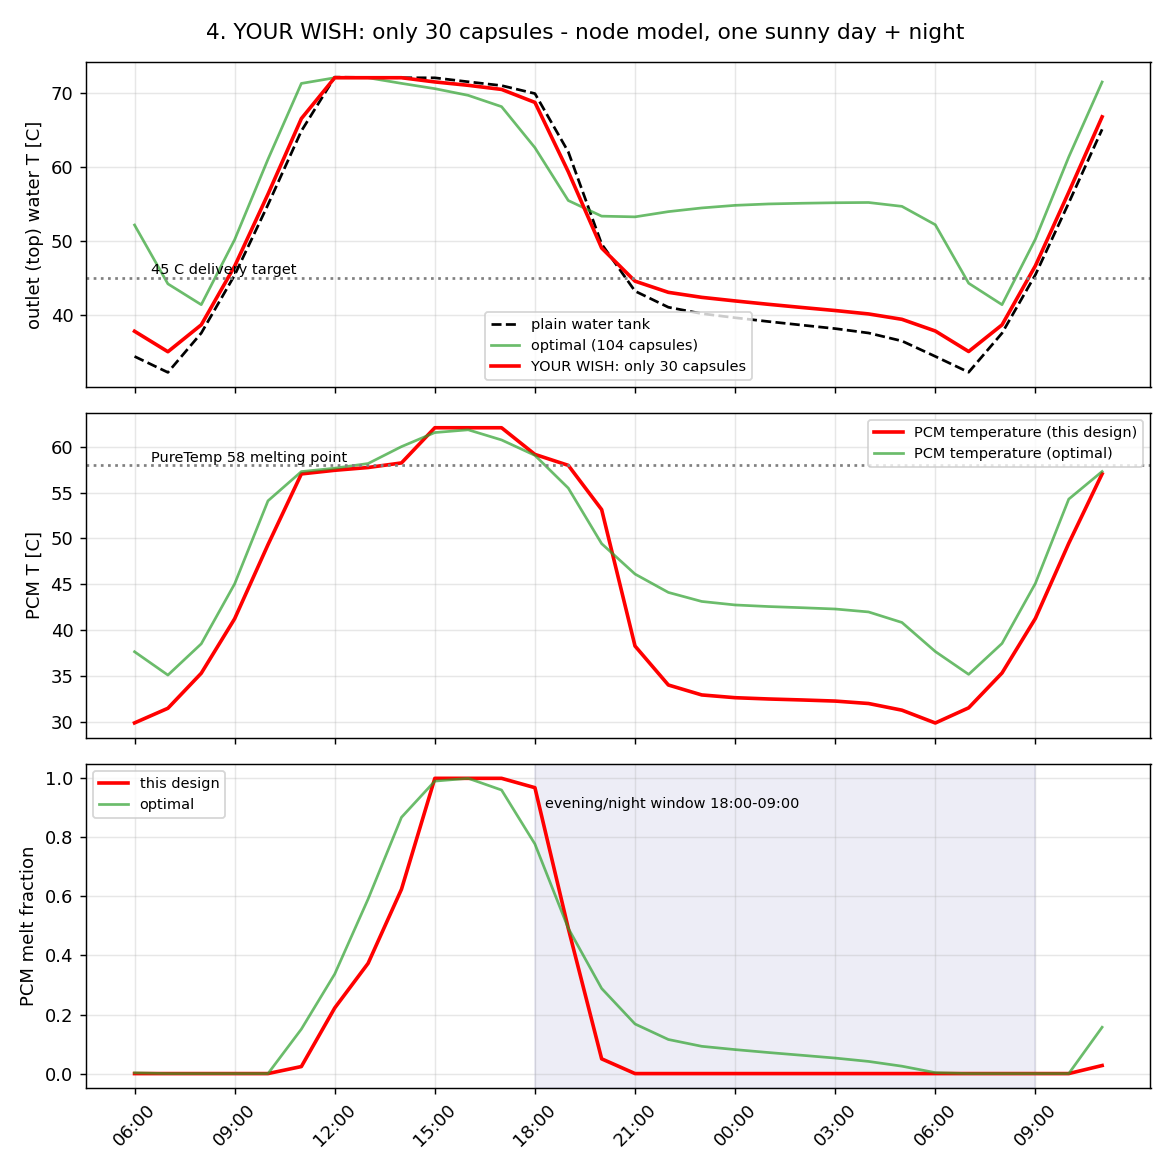

The file beside this chart, header and first rows:
hour_of_day, T_out_design_C, T_out_plain_C, T_out_optimal_C, T_pcm_C, f_melt, f_melt_optimal, T_mean_design_C
6, 37.83, 34.43, 52.15, 29.85, 0.0, 0.002567, 31.44
7, 35.07, 32.28, 44.22, 31.45, 0.0, 0.0, 32.49
8, 38.7, 37.58, 41.41, 35.28, 0.0, 0.0, 36.81
9, 46.6, 45.4, 50.17, 41.23, 0.0, 0.0, 43.74
10, 56.32, 54.89, 61.02, 49.32, 0.0, 0.0, 52.75
11, 66.5, 64.83, 71.24, 57.05, 0.02381, 0.1506, 62.63
12, 72.01, 72.08, 72, 57.44, 0.2223, 0.3372, 68.1
13, 72.01, 72.05, 72, 57.75, 0.3734, 0.5911, 68.45
14, 72.01, 72.01, 71.25, 58.25, 0.6242, 0.8679, 69.57
15, 71.44, 71.99, 70.53, 62.09, 1.0, 0.9906, 70.44
16, 70.99, 71.46, 69.63, 62.09, 1.0, 1, 68.62
17, 70.43, 70.95, 68.11, 62.09, 1.0, 0.9604, 62.51
18, 68.68, 69.87, 62.58, 59.18, 0.9683, 0.7774, 51.54
19, 59.33, 62.02, 55.45, 57.98, 0.4917, 0.4922, 41.34
20, 49.05, 49.59, 53.35, 53.15, 0.04991, 0.2883, 36.45
21, 44.58, 43.24, 53.25, 38.25, 0.0, 0.168, 34.77
22, 43.08, 41.07, 53.96, 33.99, 0.0, 0.1154, 34.17
23, 42.4, 40.2, 54.45, 32.9, 0.0, 0.09234, 33.95
0, 41.92, 39.65, 54.8, 32.6, 0.0, 0.0812, 33.83
1, 41.46, 39.14, 54.99, 32.46, 0.0, 0.07128, 33.7
2, 41.03, 38.66, 55.09, 32.36, 0.0, 0.06197, 33.57
3, 40.62, 38.19, 55.15, 32.23, 0.0, 0.05252, 33.43
4, 40.16, 37.59, 55.19, 31.97, 0.0, 0.04115, 33.18
5, 39.44, 36.52, 54.67, 31.24, 0.0, 0.02501, 32.59
6, 37.86, 34.44, 52.19, 29.84, 0.0, 0.003203, 31.44
7, 35.1, 32.3, 44.3, 31.5, 0.0, 0.0, 32.54
8, 38.69, 37.57, 41.41, 35.3, 0.0, 0.0, 36.82
9, 46.66, 45.44, 50.25, 41.26, 0.0, 0.0, 43.78
10, 56.58, 55.13, 61.33, 49.47, 0.0, 0.0, 52.94
11, 66.73, 65.05, 71.43, 57.05, 0.02726, 0.157, 62.85
